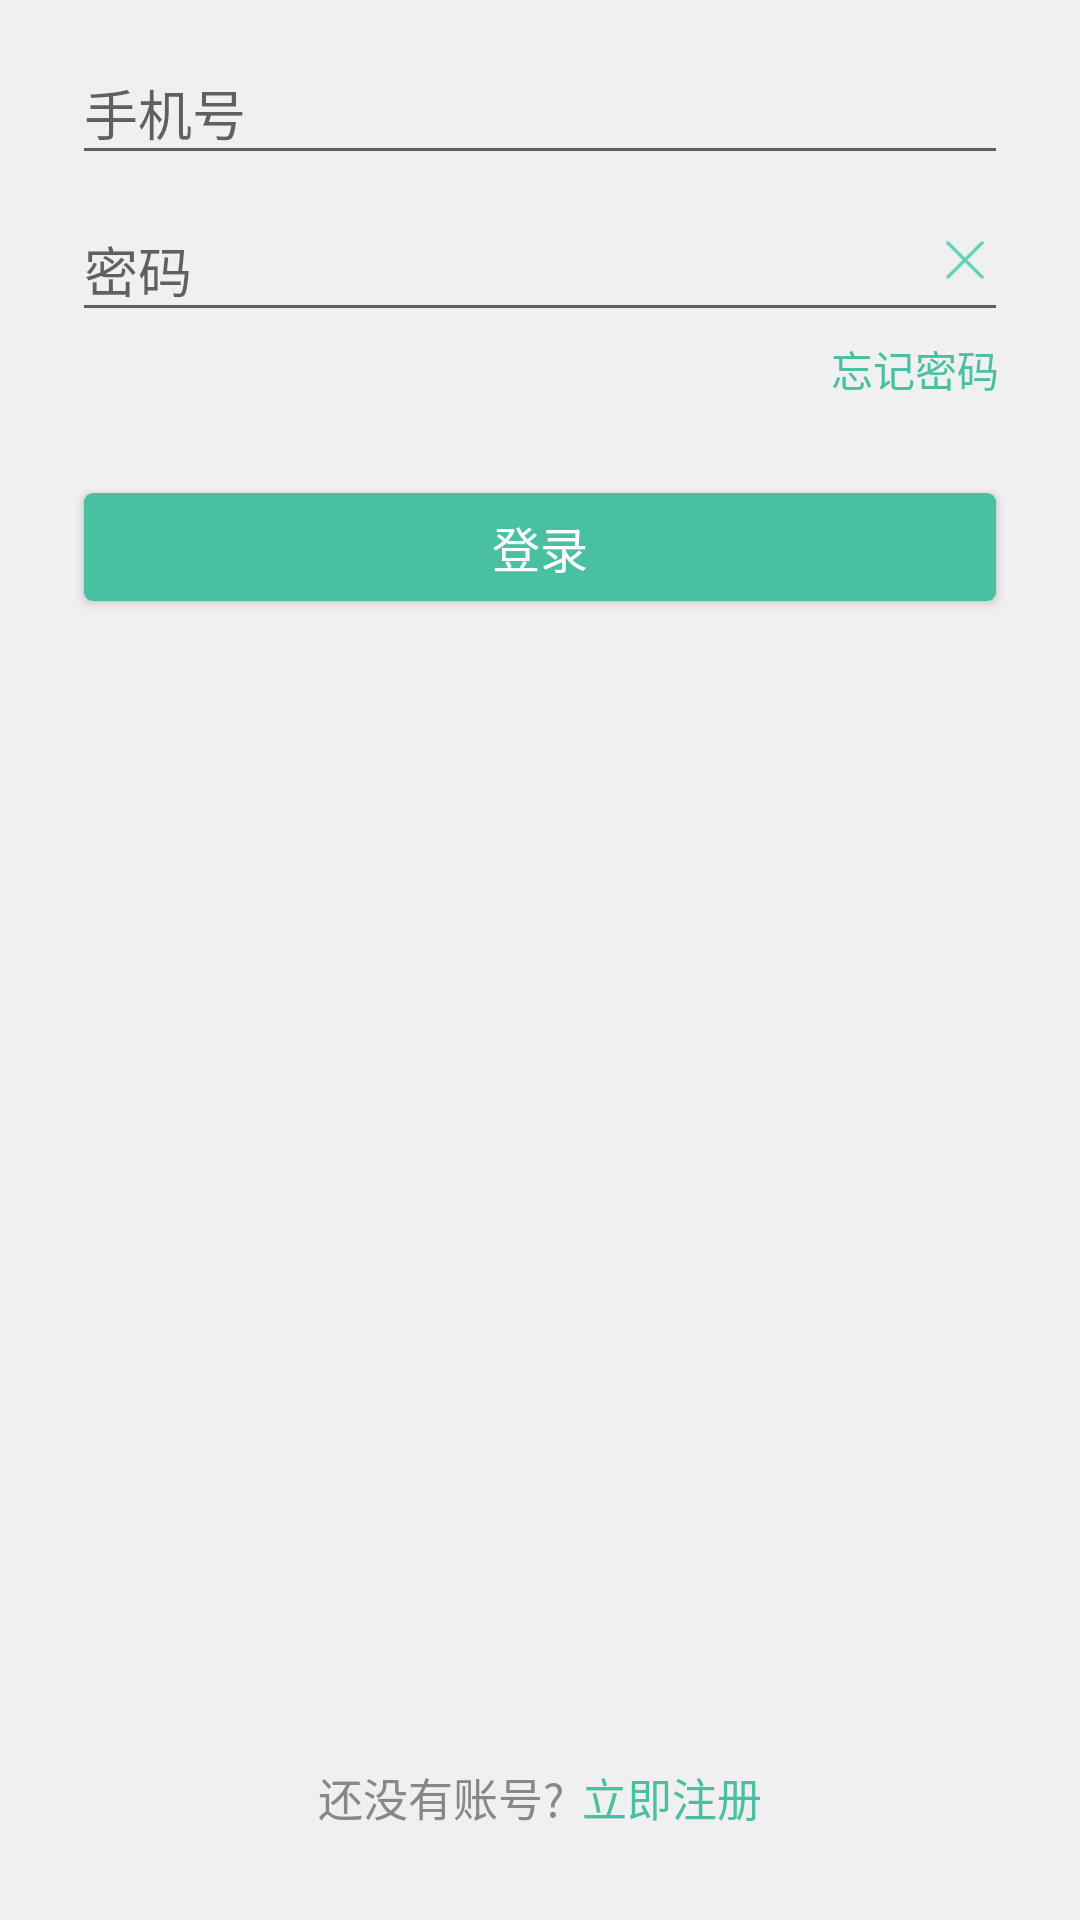

The Android layout XML behind this screen, and the referenced resources:
<!-- AndroidManifest.xml: application theme NoActionBarTheme -->
<!-- res/layout/fragment_login.xml -->
<RelativeLayout xmlns:android="http://schemas.android.com/apk/res/android"
                xmlns:tools="http://schemas.android.com/tools"
                android:paddingStart="24dp"
                android:paddingEnd="24dp"
                android:background="@color/whiteBackground"
                android:layout_width="match_parent"
                android:layout_height="match_parent"
                tools:context="com.dobbby.kdietitian.login.LoginFragment">

    <android.support.design.widget.TextInputLayout
            android:id="@+id/tel_no_layout"
            android:layout_width="match_parent"
            android:layout_height="wrap_content"
            android:layout_marginTop="6dp">

        <android.support.design.widget.TextInputEditText
                android:id="@+id/tel_no"
                android:hint="@string/telephone_number"
                android:maxLength="11"
                android:maxLines="1"
                android:inputType="number"
                android:layout_width="match_parent"
                android:layout_height="wrap_content"/>
    </android.support.design.widget.TextInputLayout>

    <FrameLayout
            android:id="@+id/password_layout"
            android:layout_below="@id/tel_no_layout"
            android:layout_width="match_parent"
            android:layout_height="wrap_content">

        <android.support.design.widget.TextInputLayout
                android:layout_width="match_parent"
                android:layout_height="wrap_content">

            <android.support.design.widget.TextInputEditText
                    android:id="@+id/password"
                    android:hint="@string/password"
                    android:maxLength="20"
                    android:maxLines="1"
                    android:inputType="textPassword"
                    android:layout_width="match_parent"
                    android:layout_height="wrap_content"/>
        </android.support.design.widget.TextInputLayout>

        <ImageButton
                android:layout_gravity="end|center_vertical"
                android:layout_marginEnd="8dp"
                android:layout_marginTop="2dp"
                android:id="@+id/clear_text"
                android:background="@mipmap/clear_text"
                android:layout_width="13dp"
                android:layout_height="13dp"/>
    </FrameLayout>

    <TextView
            android:id="@+id/forget_password"
            android:layout_below="@id/password_layout"
            android:layout_marginTop="2dp"
            android:layout_marginEnd="3dp"
            android:layout_alignParentEnd="true"
            android:text="@string/forget_password"
            android:textSize="14sp"
            android:textColor="@color/colorAccent"
            android:layout_width="wrap_content"
            android:layout_height="wrap_content"/>

    <Button
            android:id="@+id/login"
            android:layout_below="@id/forget_password"
            android:layout_marginTop="25dp"
            style="@style/GreenButtonStyle"
            android:text="@string/login_text"
            android:textSize="16sp"
            android:textColor="#fff"
            android:layout_width="match_parent"
            android:layout_height="wrap_content"/>

    <RelativeLayout
            android:layout_alignParentBottom="true"
            android:layout_centerHorizontal="true"
            android:layout_marginBottom="30dp"
            android:layout_width="wrap_content"
            android:layout_height="wrap_content">

        <TextView
                android:id="@+id/no_account_text"
                android:text="@string/no_account_question"
                android:textSize="15sp"
                android:textColor="#888"
                android:layout_width="wrap_content"
                android:layout_height="wrap_content"/>

        <TextView
                android:id="@+id/sign_up"
                android:layout_toEndOf="@id/no_account_text"
                android:layout_marginStart="6dp"
                android:text="@string/sign_up_now"
                android:textSize="15sp"
                android:textColor="@color/colorAccent"
                android:layout_width="wrap_content"
                android:layout_height="wrap_content"/>
    </RelativeLayout>

</RelativeLayout>
<!-- resources referenced by this layout -->
<resources>
  <color name="colorAccent">#4ac0a3</color>
  <color name="whiteBackground">#f0f0f0</color>
  <!-- mipmap clear_text: png bitmap (mipmap-xxhdpi, 556 bytes) -->
  <string name="forget_password">忘记密码</string>
  <string name="login_text">登录</string>
  <string name="no_account_question">还没有账号?</string>
  <string name="password">密码</string>
  <string name="sign_up_now">立即注册</string>
  <string name="telephone_number">手机号</string>
  <style name="GreenButtonStyle" parent="Widget.AppCompat.Button.Colored">
          <item name="android:background">@drawable/green_btn_mtrl</item>
      </style>
  <style name="NoActionBarTheme" parent="Theme.AppCompat.Light.NoActionBar">
          
          <item name="colorPrimary">@color/colorPrimary</item>
          <item name="colorPrimaryDark">@color/colorPrimaryDark</item>
          <item name="colorAccent">@color/colorAccent</item>
      </style>
  <!-- drawable green_btn_mtrl (drawable) -->
  <?xml version="1.0" encoding="utf-8"?>
  <selector xmlns:android="http://schemas.android.com/apk/res/android">
      <item android:drawable="@drawable/green_btn_mtrl_shape_pressed" android:state_pressed="true"/>
      <item android:drawable="@drawable/green_btn_mtrl_shape"/>
  </selector>
  <color name="colorPrimary">#72ba99</color>
  <color name="colorPrimaryDark">#57b19a</color>
  <!-- drawable green_btn_mtrl_shape_pressed (drawable) -->
  <?xml version="1.0" encoding="utf-8"?>
  <inset xmlns:android="http://schemas.android.com/apk/res/android"
         android:insetLeft="4dp"
         android:insetTop="6dp"
         android:insetRight="4dp"
         android:insetBottom="6dp">
      <shape android:shape="rectangle">
          <corners android:radius="3dp"/>
          <solid android:color="#1b997a"/>
          <padding android:left="8dp"
                   android:top="4dp"
                   android:right="8dp"
                   android:bottom="4dp"/>
      </shape>
  </inset>
  <!-- drawable green_btn_mtrl_shape (drawable) -->
  <?xml version="1.0" encoding="utf-8"?>
  <inset xmlns:android="http://schemas.android.com/apk/res/android"
      android:insetLeft="4dp"
      android:insetTop="6dp"
      android:insetRight="4dp"
      android:insetBottom="6dp">
      <shape android:shape="rectangle">
          <corners android:radius="3dp"/>
          <solid android:color="#4ac0a3"/>
          <padding android:left="8dp"
                   android:top="4dp"
                   android:right="8dp"
                   android:bottom="4dp"/>
      </shape>
  </inset>
</resources>
